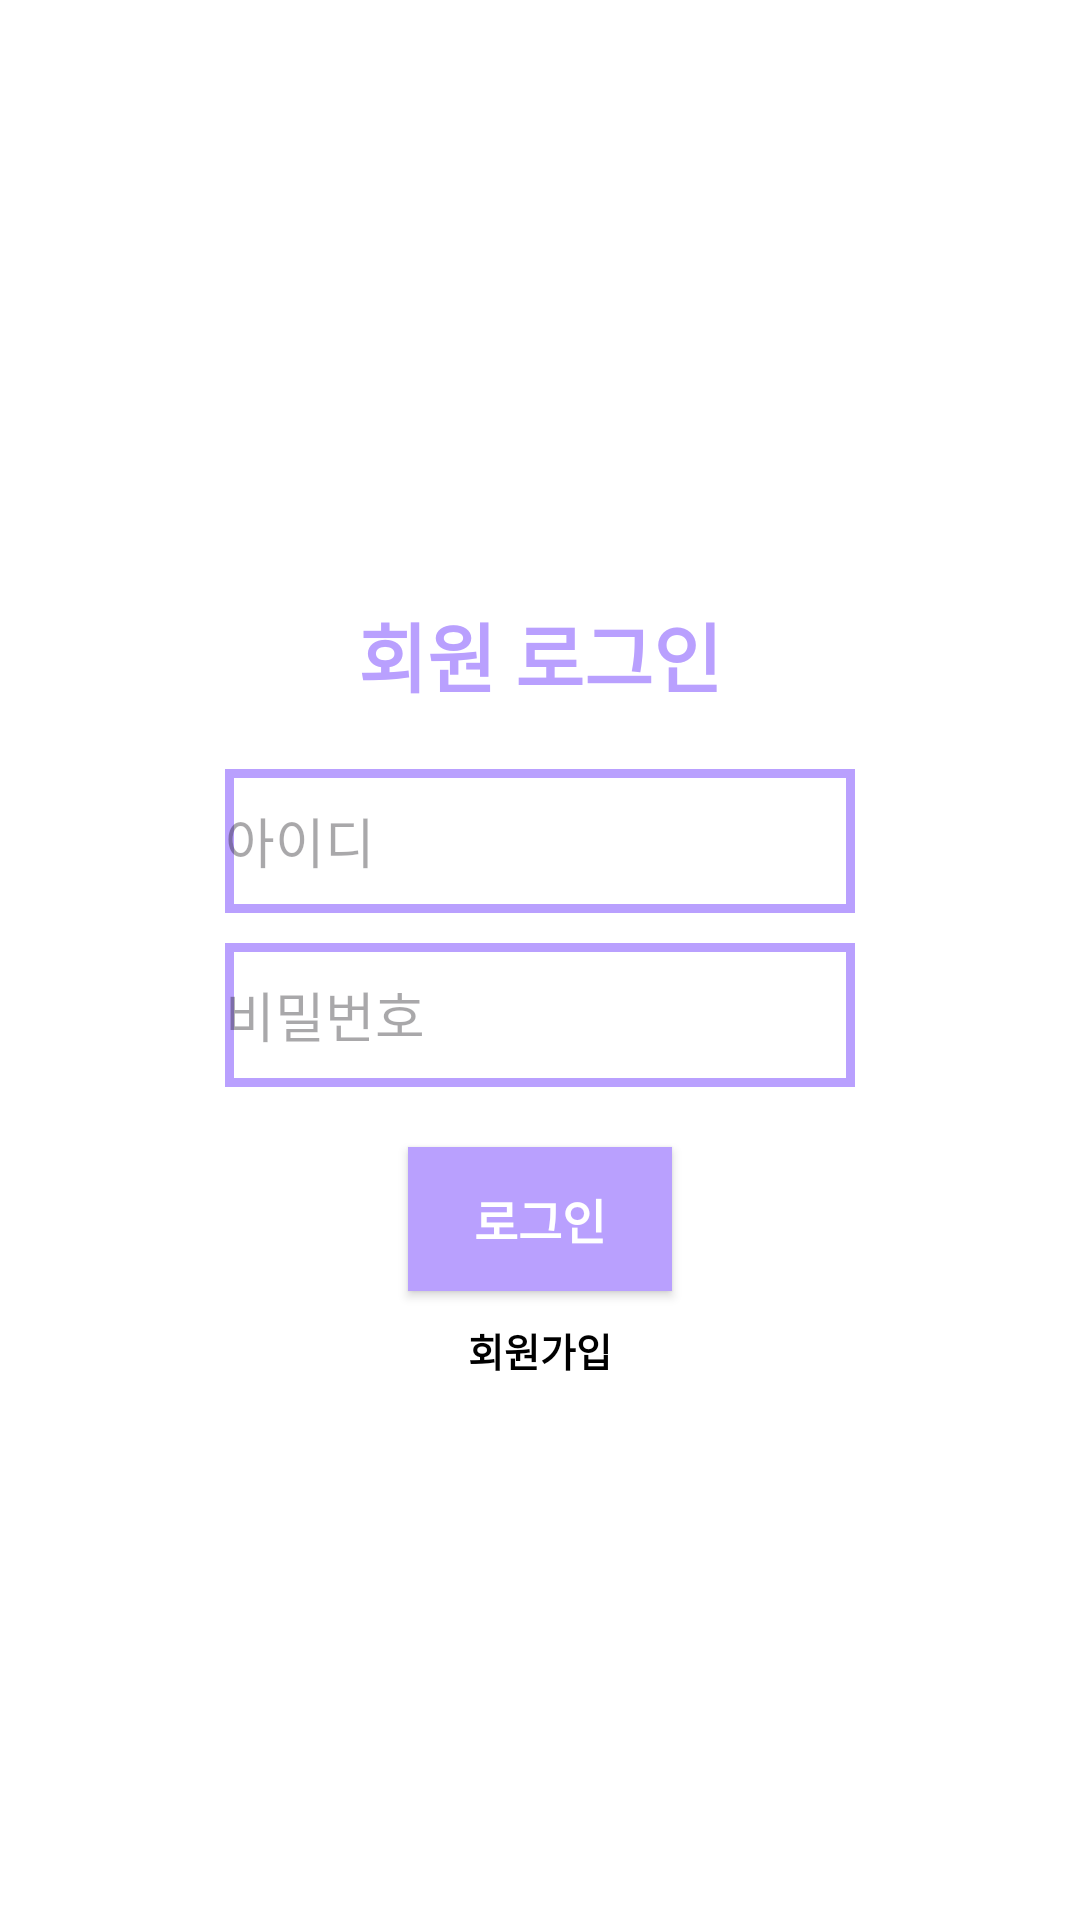

Here is an Android app screen rendered from its layout file. Give the layout XML and the strings, colors and styles it references.
<!-- AndroidManifest.xml: application theme Theme.Animalapp -->
<!-- res/layout/activity_rogin.xml -->
<?xml version="1.0" encoding="utf-8"?>
<LinearLayout xmlns:android="http://schemas.android.com/apk/res/android"
    xmlns:app="http://schemas.android.com/apk/res-auto"
    xmlns:tools="http://schemas.android.com/tools"
    android:id="@+id/main"
    android:layout_width="match_parent"
    android:layout_height="match_parent"
    android:background="@color/white"
    tools:context=".roginActivity">

    <LinearLayout
        android:layout_width="match_parent"
        android:layout_height="match_parent"
        android:layout_marginLeft="40dp"
        android:layout_marginTop="200dp"
        android:layout_marginRight="40dp"
        android:orientation="vertical"
        android:layout_marginBottom="30dp">

        <TextView
            android:id="@+id/logintext"
            android:layout_width="match_parent"
            android:layout_height="wrap_content"
            android:layout_marginBottom="20dp"
            android:gravity="center_horizontal"
            android:text="회원 로그인"
            android:textAlignment="center"
            android:textColor="#b9a0fe"
            android:textSize="25dp"
            android:textStyle="bold" />

        <EditText
            android:id="@+id/editID"
            android:layout_width="wrap_content"
            android:layout_height="48dp"
            android:layout_gravity="center"
            android:layout_marginBottom="10dp"
            android:background="@drawable/rogin_button_iamge"
            android:ems="10"
            android:hint="아이디"
            android:inputType="textPersonName"
            android:text="" />

        <EditText
            android:id="@+id/editPD"
            android:layout_width="wrap_content"
            android:layout_height="48dp"
            android:layout_gravity="center"
            android:background="@drawable/rogin_button_iamge"
            android:ems="10"
            android:hint="비밀번호"
            android:inputType="textPassword" />

        <androidx.appcompat.widget.AppCompatButton
            android:id="@+id/loginbutton"
            android:layout_width="wrap_content"
            android:layout_height="48dp"
            android:layout_gravity="center"
            android:layout_marginTop="20dp"
            android:background="@drawable/rogin_box_image"
            android:text="로그인"
            android:textColor="@color/white"
            android:textSize="16sp"
            android:textStyle="bold" />

        <TextView
            android:id="@+id/signin"
            android:layout_width="wrap_content"
            android:layout_height="wrap_content"
            android:layout_gravity="center"
            android:layout_marginTop="10dp"
            android:text="회원가입"
            android:textColor="@color/black"
            android:textSize="13sp"
            android:textStyle="bold" />
        <TextView
            android:id="@+id/roginsign"
            android:layout_width="wrap_content"
            android:layout_height="wrap_content"
            android:layout_marginTop="200dp"
            android:layout_gravity="center_horizontal"
            android:text="Jehun"
            android:textAlignment="center"
            android:textColor="#b9a0fe"
            android:textSize="30sp"
            android:textStyle="bold" />

    </LinearLayout>

</LinearLayout>
<!-- resources referenced by this layout -->
<resources>
  <!-- drawable rogin_box_image (drawable) -->
  <?xml version="1.0" encoding="utf-8"?>
  <selector xmlns:android="http://schemas.android.com/apk/res/android">
      <item>
          <shape android:shape="rectangle">
              <solid android:color="#b9a0fe" />
          </shape>
      </item>
  </selector>
  <!-- drawable rogin_button_iamge (drawable) -->
  <?xml version="1.0" encoding="utf-8"?>
  <layer-list xmlns:android="http://schemas.android.com/apk/res/android">
      <item>
          <shape android:shape="rectangle">
              <solid android:color="#b9a0fe" />
          </shape>
      </item>
      <item android:top="3dp" android:bottom="3dp" android:left="3dp" android:right="3dp">
          <shape android:shape="rectangle">
              <stroke android:dashWidth="1dp" android:color="#b9a0fe" />
              <solid android:color="@color/white" />
          </shape>
      </item>
  </layer-list>
  <style name="Theme.Animalapp" parent="Base.Theme.Animalapp" />
  <style name="Base.Theme.Animalapp" parent="Theme.Material3.DayNight.NoActionBar">
          
          
      </style>
  <!-- not gathered from this repository: default colours our renderer supplied (Android Studio template values) -->
  <color name="black">#FF000000</color>
  <color name="white">#FFFFFFFF</color>
</resources>
